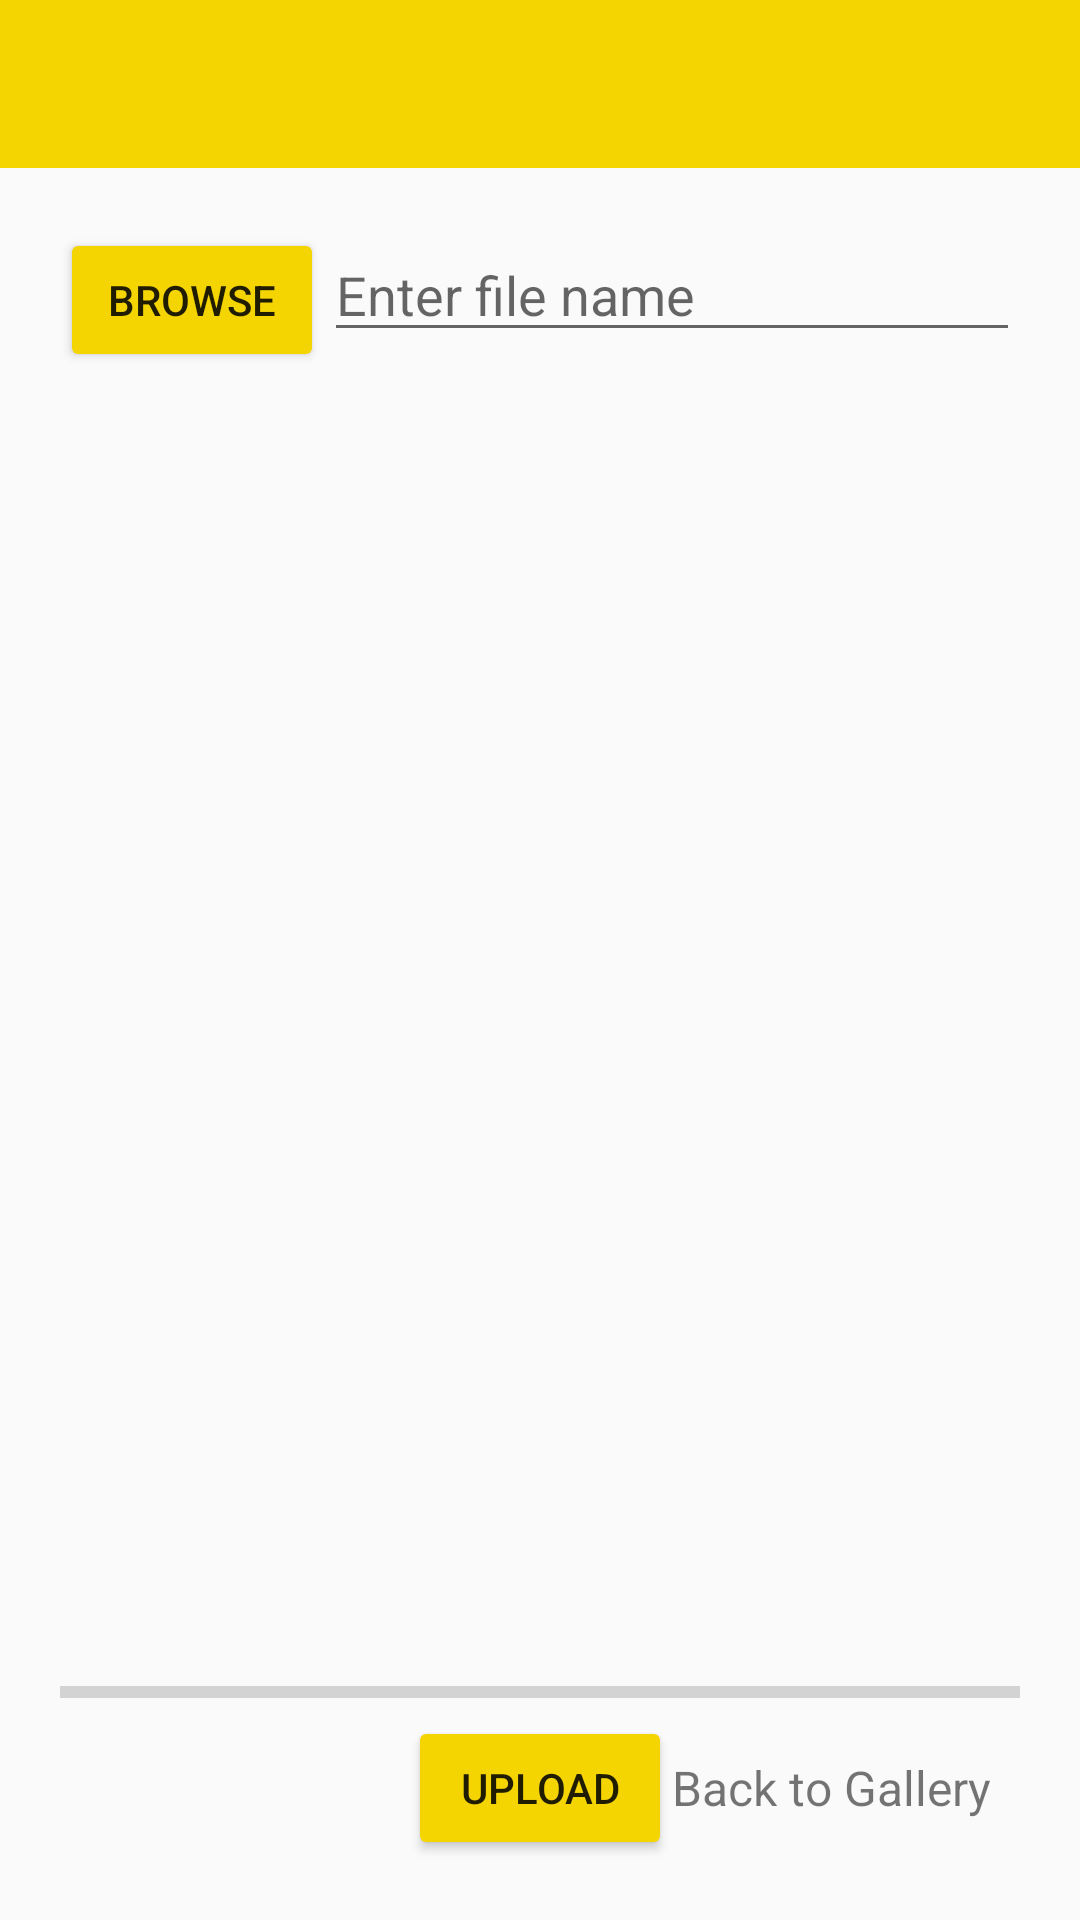

This screen was rendered from an Android layout file. Write that file and the resources it references.
<!-- AndroidManifest.xml: application theme Theme.AppCompat.Light.NoActionBar -->
<!-- res/layout/activity_upload.xml -->
<?xml version="1.0" encoding="utf-8"?>
<androidx.appcompat.widget.LinearLayoutCompat xmlns:android="http://schemas.android.com/apk/res/android"
    xmlns:app="http://schemas.android.com/apk/res-auto"
    xmlns:tools="http://schemas.android.com/tools"
    android:layout_width="match_parent"
    android:layout_height="match_parent"
    android:orientation="vertical"
    tools:context=".upload.UploadActivity">

    <androidx.appcompat.widget.Toolbar
        android:id="@+id/uploadToolbar"
        android:layout_width="match_parent"
        android:layout_height="wrap_content"
        android:background="@color/secondary"
        android:minHeight="?attr/actionBarSize"
        android:theme="?attr/actionBarTheme" />

    <RelativeLayout
        android:layout_width="match_parent"
        android:layout_height="match_parent"
        android:padding="@dimen/default_padding">

        <Button
            android:id="@+id/btnBrowse"
            android:layout_width="wrap_content"
            android:layout_height="wrap_content"
            android:text="@string/browse"
            android:backgroundTint="@color/secondary"/>

        <EditText
            android:id="@+id/etFileName"
            android:layout_width="match_parent"
            android:layout_height="wrap_content"
            android:layout_toEndOf="@+id/btnBrowse"
            android:hint="@string/file_name_hint"
            android:layout_marginStart="@dimen/default_margin"/>

        <ImageView
            android:id="@+id/ivPreview"
            android:layout_width="match_parent"
            android:layout_height="match_parent"
            android:layout_below="@id/etFileName"
            android:layout_above="@+id/uploadProgressBar"
            android:layout_marginTop="@dimen/default_margin" />

        <ProgressBar
            android:id="@+id/uploadProgressBar"
            android:layout_width="match_parent"
            android:layout_height="wrap_content"
            android:layout_above="@id/btnUpload"
            android:layout_alignParentStart="true"
            android:layout_marginBottom="@dimen/default_margin"
            style="@style/Widget.AppCompat.ProgressBar.Horizontal" />

        <Button
            android:id="@+id/btnUpload"
            android:layout_width="wrap_content"
            android:layout_height="wrap_content"
            android:layout_alignParentBottom="true"
            android:layout_centerHorizontal="true"
            android:layout_marginBottom="@dimen/default_margin"
            android:text="@string/upload"
            android:backgroundTint="@color/secondary"/>

        <TextView
            android:id="@+id/tvBack"
            android:layout_width="wrap_content"
            android:layout_height="wrap_content"
            android:layout_alignBottom="@+id/btnUpload"
            android:layout_alignTop="@id/btnUpload"
            android:layout_marginStart="@dimen/default_margin"
            android:layout_toEndOf="@id/btnUpload"
            android:text="@string/back"
            android:textSize="16sp"
            android:gravity="center" />

    </RelativeLayout>

</androidx.appcompat.widget.LinearLayoutCompat>
<!-- resources referenced by this layout -->
<resources>
  <color name="secondary">#F5D501</color>
  <dimen name="default_padding">20dp</dimen>
  <string name="back">Back to Gallery</string>
  <string name="browse">Browse</string>
  <string name="file_name_hint">Enter file name</string>
  <string name="upload">Upload</string>
</resources>
